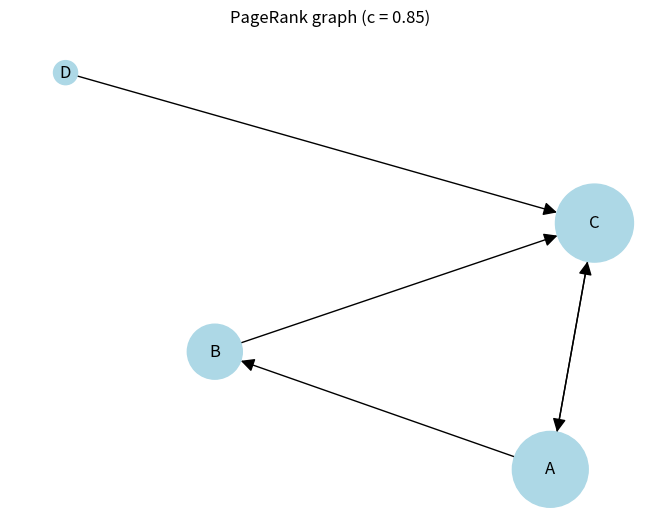

The script that saved this image:
import numpy as np
import networkx as nx
import matplotlib.pyplot as plt

# -------------------------------------------------
# 1) Build the directed graph
# -------------------------------------------------
G = nx.DiGraph()
G.add_edges_from([
    ("A", "B"),
    ("A", "C"),
    ("B", "C"),
    ("C", "A"),
    ("D", "C")
])

nodes = ["A", "B", "C", "D"]
idx = {n: i for i, n in enumerate(nodes)}
N = len(nodes)

# -------------------------------------------------
# 2) Parameters (c = 0.85)
# -------------------------------------------------
c = 0.85                  # damping factor
eps = 1e-12               # convergence tolerance
max_iter = 100            # safety cap

# Teleportation vector
v = np.ones(N) / N

# -------------------------------------------------
# 3) Transition matrix P (row-stochastic)
#    rows = source, cols = destination
# -------------------------------------------------
P = np.zeros((N, N))

for src in nodes:
    out_neighbors = list(G.successors(src))
    if len(out_neighbors) == 0:
        P[idx[src], :] = 1.0 / N
    else:
        prob = 1.0 / len(out_neighbors)
        for dst in out_neighbors:
            P[idx[src], idx[dst]] = prob

print("Transition matrix P (rows=source, cols=destination):")
print(P)

# -------------------------------------------------
# 4) Initial distribution: all ones → normalized
# -------------------------------------------------
p = np.ones(N)
p = p / p.sum()

print("\nInitial distribution p0:")
print({nodes[i]: float(p[i]) for i in range(N)})

# -------------------------------------------------
# 5) Power iteration (print ALL t values)
# -------------------------------------------------
print("\nIterations:")
print(f"t=0: { {nodes[i]: float(p[i]) for i in range(N)} }")

history = [p.copy()]

for t in range(1, max_iter + 1):
    p_next = c * (p @ P) + (1 - c) * v
    diff = np.linalg.norm(p_next - p, ord=1)

    print(
        f"t={t}: "
        f"{ {nodes[i]: float(p_next[i]) for i in range(N)} } "
        f"L1 diff = {diff:.3e}"
    )

    history.append(p_next.copy())
    p = p_next

    if diff < eps:
        print(f"\n✅ Converged at iteration {t}")
        break
else:
    print("\n⚠️ Did not converge within max_iter")

# -------------------------------------------------
# 6) Final PageRank results
# -------------------------------------------------
final_ranks = {nodes[i]: float(p[i]) for i in range(N)}
ordered = sorted(final_ranks.items(), key=lambda x: x[1], reverse=True)

print("\nFinal converged PageRank (manual iteration):")
print(final_ranks)

print("\nRanking order:")
for n, score in ordered:
    print(f"{n}: {score:.12f}")

# -------------------------------------------------
# 7) Compare with NetworkX PageRank
# -------------------------------------------------
nx_ranks = nx.pagerank(G, alpha=c, tol=1e-12)
print("\nNetworkX PageRank:")
print(nx_ranks)

print("\nAbsolute differences |manual − networkx|:")
print({n: abs(final_ranks[n] - nx_ranks[n]) for n in nodes})

# -------------------------------------------------
# 8) Draw the graph (node size ∝ PageRank)
# -------------------------------------------------
pos = nx.spring_layout(G, seed=42)
node_sizes = [8000 * final_ranks[n] for n in nodes]

nx.draw(
    G,
    pos,
    with_labels=True,
    node_size=node_sizes,
    node_color="lightblue",
    arrows=True,
    arrowsize=20
)

plt.title("PageRank graph (c = 0.85)")
plt.show()
